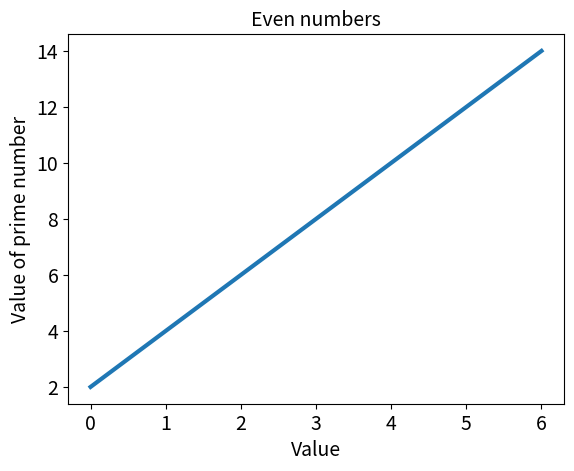

Here is the Python script that generated this plot:
import matplotlib.pyplot as plt

even_numbers = [2, 4, 6, 8, 10, 12, 14]

fig, ax = plt.subplots()

ax.plot(even_numbers, linewidth = 3)

# set the title and axix labels

ax.set_title("Even numbers", fontsize = 14)
ax.set_xlabel("Value", fontsize = 14)
ax.set_ylabel("Value of prime number", fontsize = 14)

ax.tick_params(labelsize= 14)

plt.show()
